Run: headless pygame with SDL's dummy video driver; simulated clock (each Clock.tick advances the game by its frame time, no real sleeping); random seed 0; keys injected as events and as key.get_pressed() state; no mouse input.
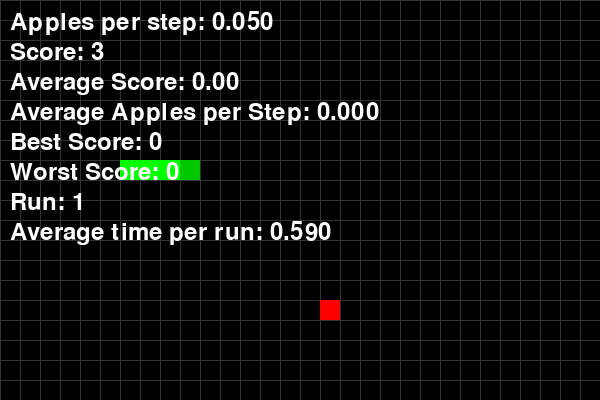
Frame 1 of 4 · flips 1–60 · no input
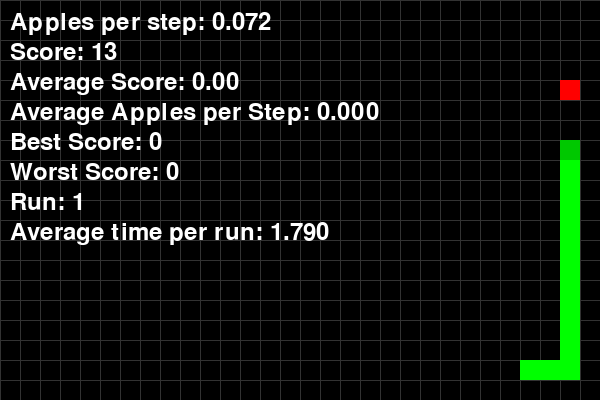
Frame 2 of 4 · flips 61–180 · tapped SPACE, RETURN · held RIGHT (→), D
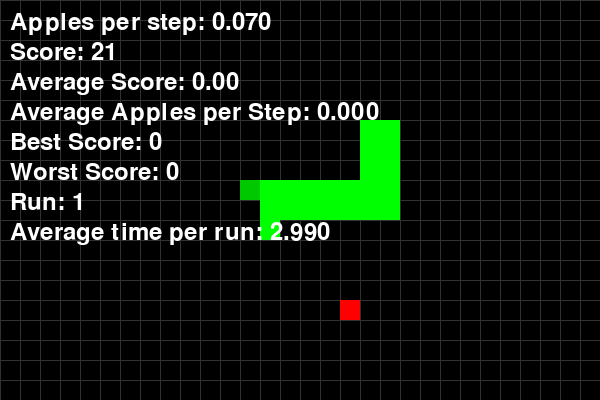
Frame 3 of 4 · flips 181–300 · held DOWN (↓), S
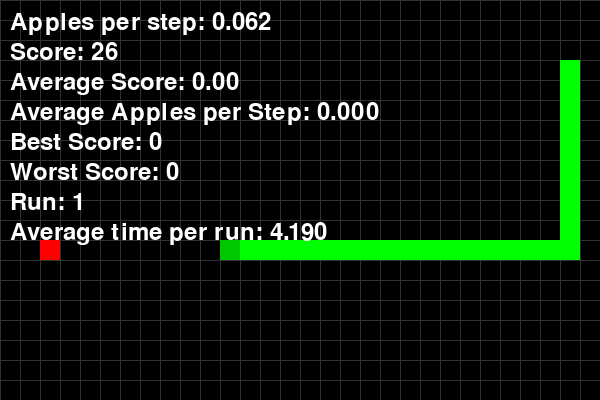
Frame 4 of 4 · flips 301–420 · held LEFT (←), A, UP (↑), W

The pygame program that drew these frames:

import pygame
import random
pygame.init()

cell_size = 20
cols = 30
rows = 20
apple_pos = [random.randint(0, cols - 1), random.randint(0, rows - 1)]

screen_width = cols * cell_size
screen_height = rows * cell_size
screen = pygame.display.set_mode((screen_width, screen_height))
pygame.display.set_caption("Snake AI Greedy")
font = pygame.font.Font(None, 36)
clock = pygame.time.Clock()
running = True
alive = True
death_time = 0
respawn_delay = 1000
final_apple_per_step = []
final_score = []
testing = True
# Snake
snake_body = [[10, 15]]  # list of [x, y] positions
snake_dir = [1, 0]       # initial direction (dx, dy)
snake_length = 1
steps = 0
run = 1
# Keep track of how many runs you want
num_runs = 1000
current_run = 0

# --- Main loop ---
while running:
    current_time = pygame.time.get_ticks()
    for event in pygame.event.get():
        if event.type == pygame.QUIT:
            running = False

    if current_run < num_runs:
        steps += 1
        head = snake_body[0]
        body = snake_body[1:]

        # --- AI logic ---
        directions = [[1,0],[0,1],[-1,0],[0,-1]]
        possible_moves = []
        for d in directions:
            new_pos = [head[0] + d[0], head[1] + d[1]]
            if 0 <= new_pos[0] < cols and 0 <= new_pos[1] < rows and new_pos not in body:
                possible_moves.append(d)
        # pick best move (greedy)
        best_move = possible_moves[0] if possible_moves else snake_dir
        min_dist = float('inf')
        for move in possible_moves:
            new_pos = [head[0] + move[0], head[1] + move[1]]
            dist = abs(new_pos[0]-apple_pos[0]) + abs(new_pos[1]-apple_pos[1])
            if dist < min_dist:
                min_dist = dist
                best_move = move
        snake_dir = best_move

        # --- Move snake ---
        new_head = [head[0] + snake_dir[0], head[1] + snake_dir[1]]
        snake_body.insert(0, new_head)
        if len(snake_body) > snake_length:
            snake_body.pop()

        # --- Apple collision ---
        if new_head == apple_pos:
            snake_length += 1
            while apple_pos in snake_body:
                apple_pos = [random.randint(0, cols-1), random.randint(0, rows-1)]

        # --- Death ---
        if new_head in snake_body[1:] or not (0 <= new_head[0] < cols) or not (0 <= new_head[1] < rows):
            final_apple_per_step.append((snake_length-1)/steps if steps>0 else 0)
            final_score.append(snake_length-1)
            current_run += 1
            run += 1
            # respawn
            snake_body = [[10, 15]]
            snake_dir = [1,0]
            snake_length = 1
            steps = 0
            apple_pos = [random.randint(0, cols-1), random.randint(0, rows-1)]

    # --- Draw ---
    screen.fill((0,0,0))
    # draw grid
    for x in range(0, screen_width, cell_size):
        pygame.draw.line(screen, (50,50,50), (x,0), (x,screen_height))
    for y in range(0, screen_height, cell_size):
        pygame.draw.line(screen, (50,50,50), (0,y), (screen_width,y))
    # draw snake
    for seg in snake_body:
        pygame.draw.rect(screen, (0,255,0), (seg[0]*cell_size, seg[1]*cell_size, cell_size, cell_size))
    pygame.draw.rect(screen, (0,200,0), (snake_body[0][0]*cell_size, snake_body[0][1]*cell_size, cell_size, cell_size))
    # draw apple
    pygame.draw.rect(screen, (255,0,0), (apple_pos[0]*cell_size, apple_pos[1]*cell_size, cell_size, cell_size))
    # stats
    screen.blit(font.render(f'Score: {snake_length-1}', True, (255,255,255)), (10,40))
    screen.blit(font.render(f'Apples per step: {((snake_length-1)/steps if steps>0 else 0):.3f}', True, (255,255,255)), (10,10))
    if final_score:
        best_score = max(final_score)
        worst_score = min(final_score)
    else:   
        best_score = 0
        worst_score = 0
    avg_score = sum(final_score)/len(final_score) if final_score else 0
    avg_aps = sum(final_apple_per_step)/len(final_apple_per_step) if final_apple_per_step else 0
    screen.blit(font.render(f'Average Score: {avg_score:.2f}', True, (255,255,255)), (10,70))
    screen.blit(font.render(f'Average Apples per Step: {avg_aps:.3f}', True, (255,255,255)), (10,100))
    screen.blit(font.render(f'Best Score: {best_score}', True, (255,255,255)), (10,130))
    screen.blit(font.render(f'Worst Score: {worst_score}', True, (255,255,255)), (10,160))
    screen.blit(font.render(f'Run: {run}', True, (255,255,255)), (10,190))
    Avg_time_per_run = (current_time/1000)/run if run > 0 else 0
    screen.blit(font.render(f'Average time per run: {Avg_time_per_run:.3f}', True, (255,255,255)), (10,220))
    pygame.display.update()
    clock.tick(100) 
